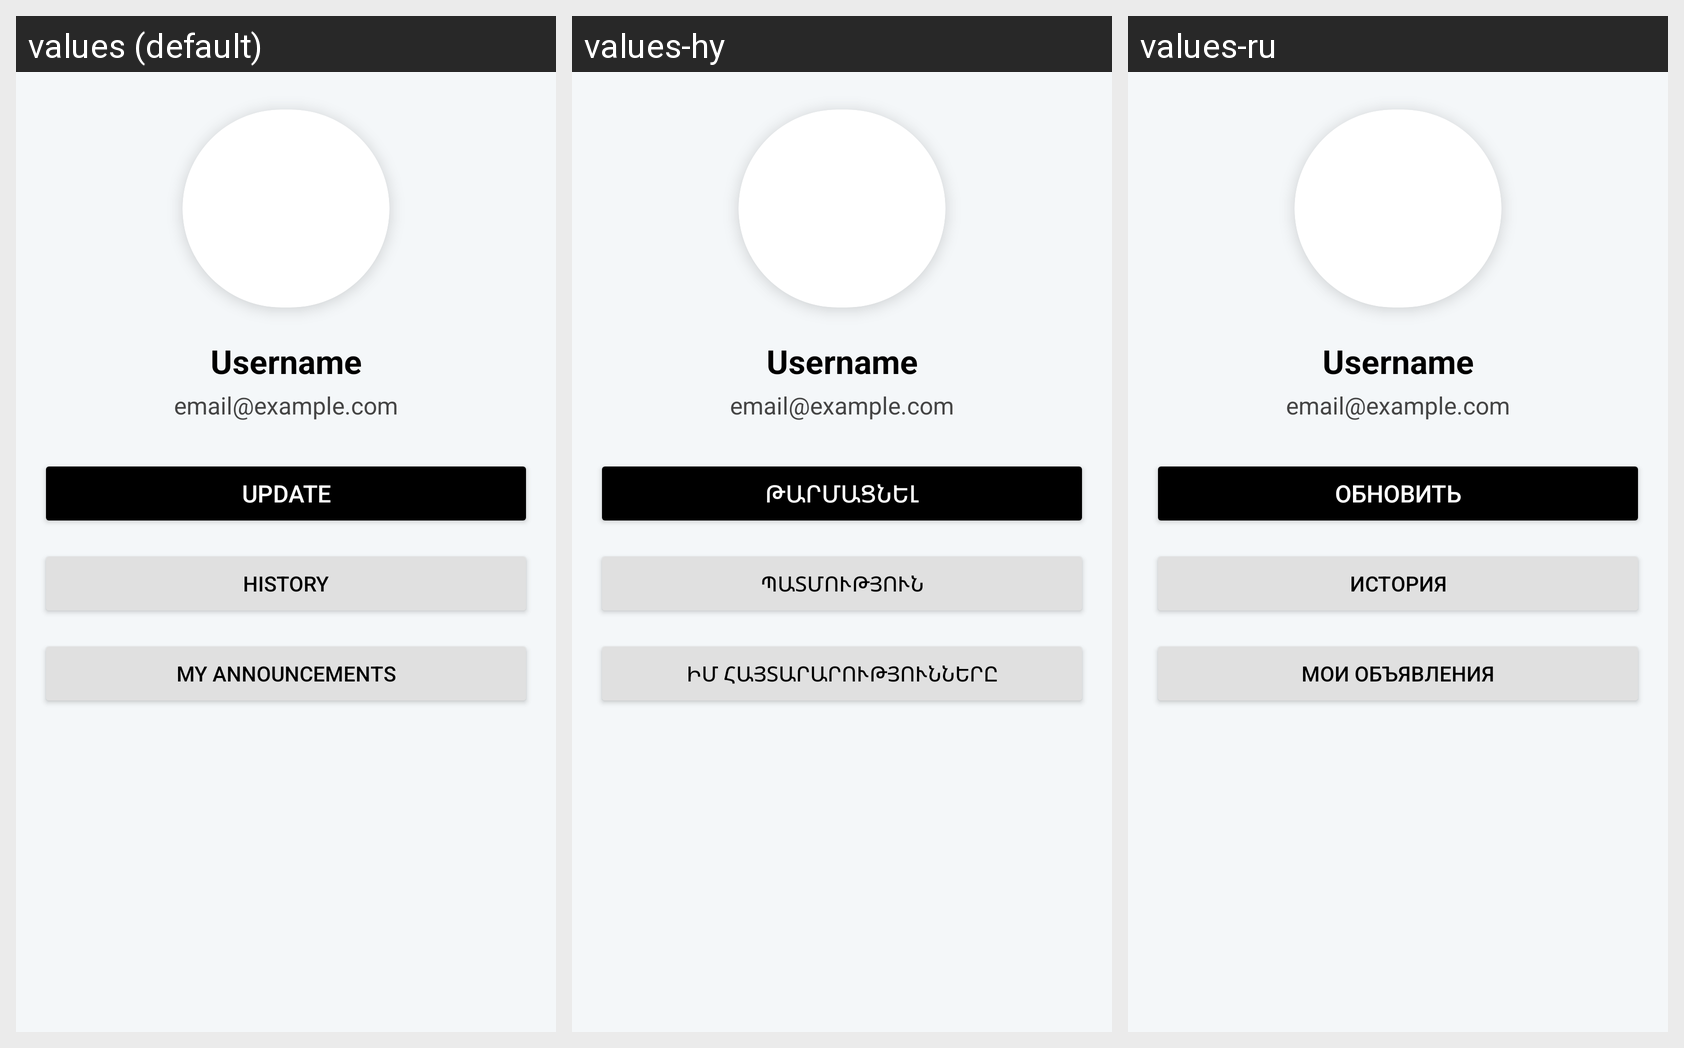

This grid shows one Android layout under several languages. Give, for every string resource on the screen, its name, the default text and each shown locale's text.
Android screen res/layout/fragment_profile_moder.xml rendered under 3 locales, left to right: values (default), values-hy, values-ru. Device: Nexus 5 (rendered at 1080×1920; each locale shown at half size, 540×960, under a caption strip naming it); theme Theme.Buy4all4.
Strings drawn on this screen, with the default value and each locale's value (text and hints the layout hard-codes, and strings that could not be matched under every locale, appear in the picture but are not listed):

updateprof
  values: Update
  values-hy: Թարմացնել
  values-ru: Обновить

history
  values: History
  values-hy: Պատմություն
  values-ru: История

my_announcements
  values: My Announcements
  values-hy: Իմ հայտարարությունները
  values-ru: Мои объявления
